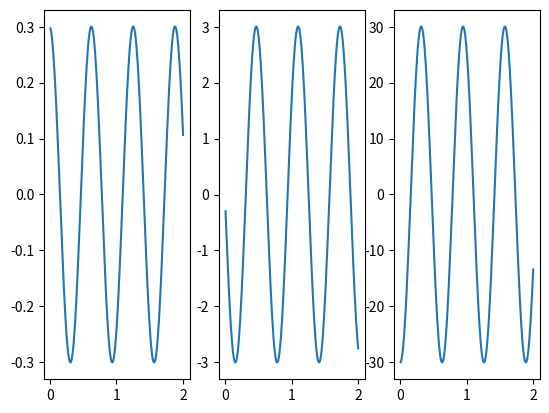

Write Python code to recreate this figure.
import math
import matplotlib.pyplot as plt
class HarmonicOscilator:
    def __init__(self,k,m,x0,v0):
        self.x_l = []
        self.v_l = []
        self.a_l = []
        self.t_l = []
        self.k = k
        self.m = m
        self.x = x0
        self.v = v0
        self.a = 0
        self.t = 0

    def oscillate(self,dt,t):
        N = int(t/dt)
        for i in range(N):
            self.a = -(self.k*self.x)/self.m
            self.v = self.v + self.a*dt
            self.x = self.x + self.v*dt
            self.t += dt
            self.x_l.append(self.x)
            self.v_l.append(self.v)
            self.a_l.append(self.a)
            self.t_l.append(self.t)
        return self.x_l,self.v_l,self.a_l,self.t_l

    def plot_trajectory(self,dt,t):
        x,v,a,t = self.oscillate(dt,t)
        plt.subplot(1,3,1)
        plt.plot(t,x)
        plt.subplot(1,3,2)
        plt.plot(t,v)
        plt.subplot(1,3,3)
        plt.plot(t,a)
        plt.show()
h1 = HarmonicOscilator(10,0.1,0.3,0)
h1.plot_trajectory(0.01,2)
